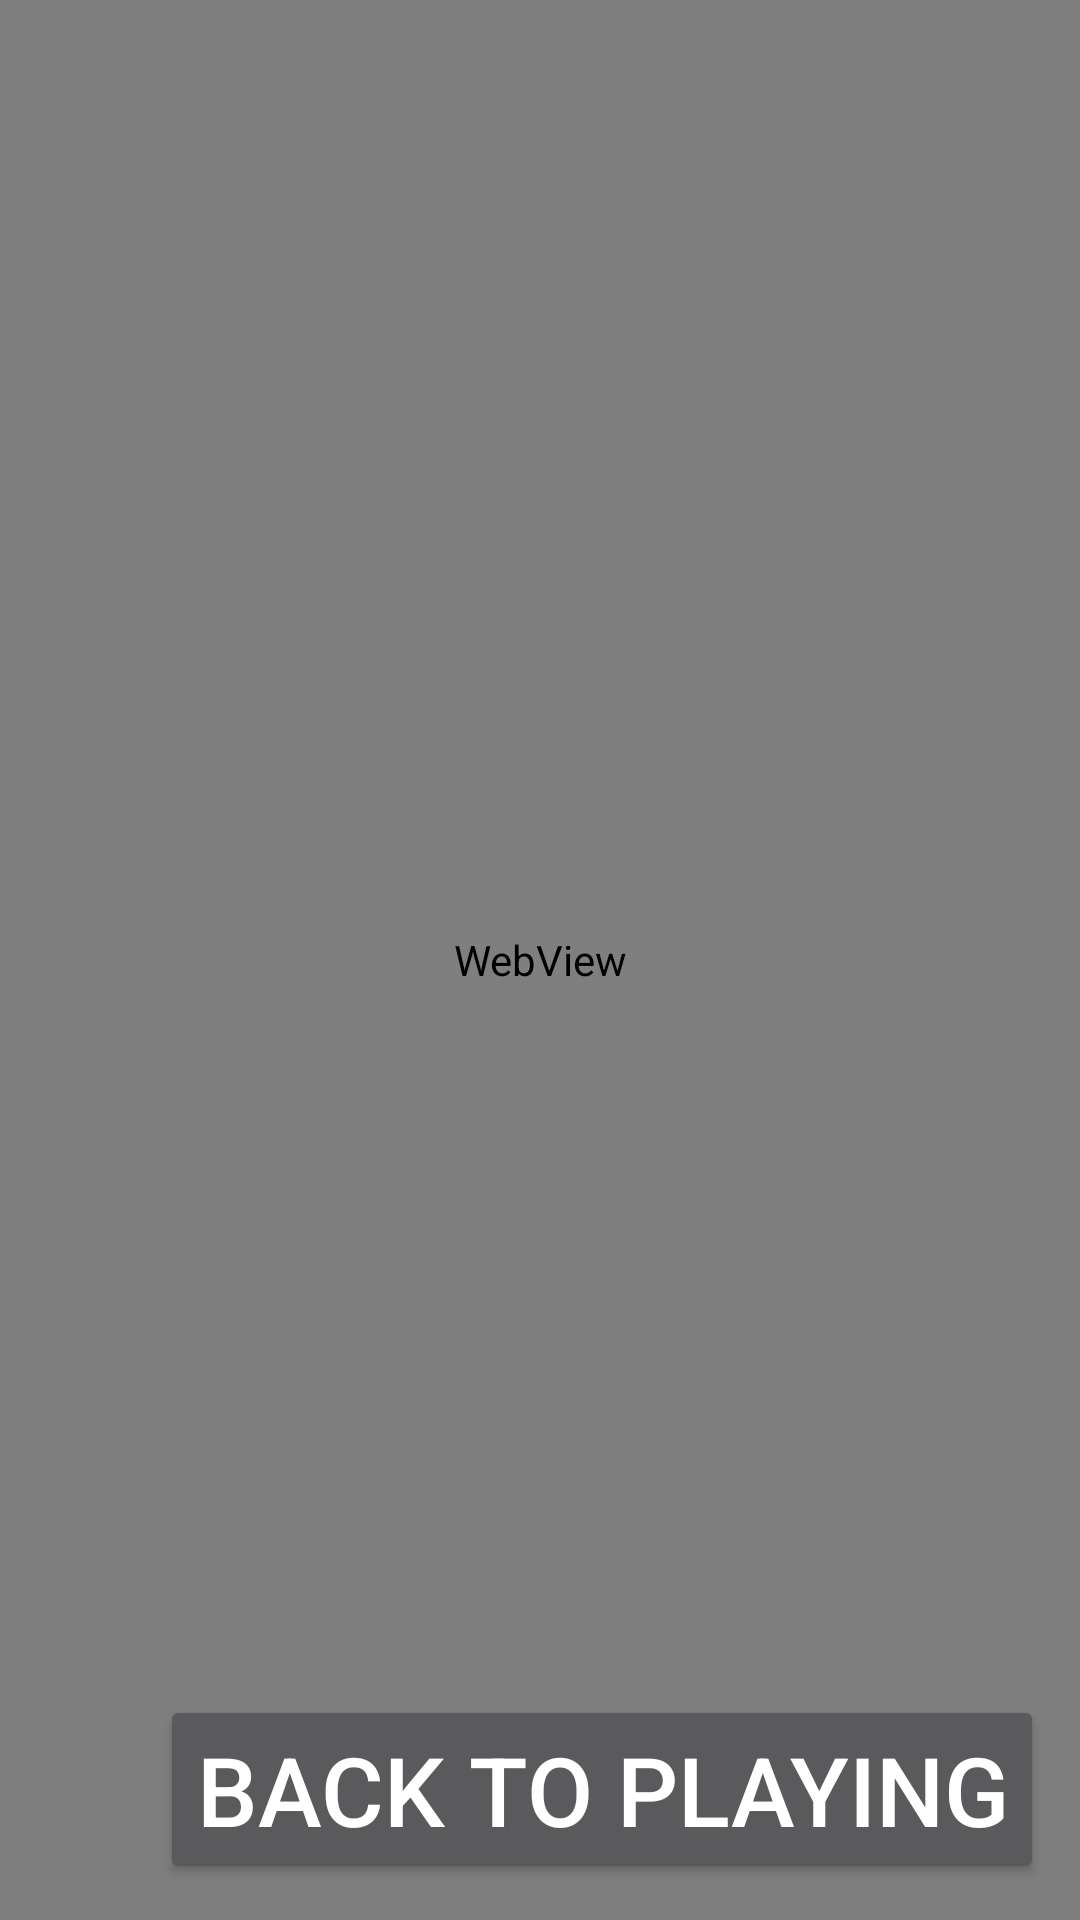

Reconstruct the res/layout file that produces this screen, plus the resources it refers to.
<!-- AndroidManifest.xml: activity theme Theme.AppCompat -->
<!-- res/layout/advanced_settings.xml -->
<?xml version="1.0" encoding="utf-8"?>
<RelativeLayout android:layout_width="fill_parent" android:layout_height="fill_parent"
  xmlns:android="http://schemas.android.com/apk/res/android">
    <WebView android:id="@id/advancedSettingsWebView" android:layout_width="fill_parent" android:layout_height="fill_parent" />
    <Button android:textSize="32.0sp" android:id="@id/advancedSettingsButton" android:layout_width="wrap_content" android:layout_height="wrap_content" android:layout_marginLeft="12.0sp" android:layout_marginTop="12.0sp" android:layout_marginRight="12.0sp" android:layout_marginBottom="12.0sp" android:text="Back to playing" android:layout_alignParentRight="true" android:layout_alignParentBottom="true" android:layout_marginStart="12.0sp" android:layout_marginEnd="12.0sp" />
</RelativeLayout>
<!-- resources referenced by this layout -->
<resources>
  <style name="Theme.AppCompat" parent="@style/Base.Theme.AppCompat" />
  <style name="Base.Theme.AppCompat" parent="@style/Base.V21.Theme.AppCompat" />
  <style name="Platform.AppCompat" parent="@style/Platform.V21.AppCompat" />
  <style name="Widget.AppCompat.TextView" parent="@style/Base.Widget.AppCompat.TextView" />
  <dimen name="abc_action_bar_default_height_material">56.0dip</dimen>
  <style name="Widget.AppCompat.ActionButton" parent="@style/Base.Widget.AppCompat.ActionButton" />
  <string name="abc_action_mode_done">Done</string>
  <style name="Widget.AppCompat.ActionMode" parent="@style/Base.Widget.AppCompat.ActionMode" />
  <style name="AlertDialog.AppCompat" parent="@style/Base.AlertDialog.AppCompat" />
  <style name="Widget.AppCompat.ButtonBar" parent="@style/Base.Widget.AppCompat.ButtonBar" />
  <style name="Widget.AppCompat.Button" parent="@style/Base.Widget.AppCompat.Button" />
  <style name="Widget.AppCompat.Button.Small" parent="@style/Base.Widget.AppCompat.Button.Small" />
  <color name="accent_material_dark">@color/material_deep_teal_200</color>
  <color name="background_floating_material_dark">@color/material_grey_800</color>
  <color name="button_material_dark">#ff5a595b</color>
  <color name="ripple_material_dark">#33ffffff</color>
  <color name="error_color_material_dark">#ffff7043</color>
  <color name="primary_material_dark">@color/material_grey_900</color>
  <color name="primary_dark_material_dark">@android:color/black</color>
  <dimen name="abc_dialog_corner_radius_material">2.0dip</dimen>
  <dimen name="abc_dialog_padding_material">24.0dip</dimen>
  <style name="ThemeOverlay.AppCompat.Dialog" parent="@style/Base.ThemeOverlay.AppCompat.Dialog" />
  <style name="Widget.AppCompat.EditText" parent="@style/Base.Widget.AppCompat.EditText" />
  <style name="Widget.AppCompat.ImageButton" parent="@style/Base.Widget.AppCompat.ImageButton" />
  <style name="Widget.AppCompat.ListMenuView" parent="@style/Base.Widget.AppCompat.ListMenuView" />
  <dimen name="abc_list_item_height_material">64.0dip</dimen>
  <dimen name="abc_list_item_height_large_material">80.0dip</dimen>
  <dimen name="abc_list_item_height_small_material">48.0dip</dimen>
  <item type="dimen" name="abc_list_item_padding_horizontal_material">@dimen/abc_action_bar_content_inset_material</item>
  <style name="Theme.AppCompat.CompactMenu" parent="@style/Base.Theme.AppCompat.CompactMenu" />
  <dimen name="abc_panel_menu_list_width">296.0dip</dimen>
  <style name="Widget.AppCompat.PopupMenu" parent="@style/Base.Widget.AppCompat.PopupMenu" />
  <style name="Widget.AppCompat.RatingBar" parent="@style/Base.Widget.AppCompat.RatingBar" />
  <style name="Widget.AppCompat.SearchView" parent="@style/Base.Widget.AppCompat.SearchView" />
  <style name="Widget.AppCompat.SeekBar" parent="@style/Base.Widget.AppCompat.SeekBar" />
  <style name="Widget.AppCompat.Spinner" parent="@style/Base.Widget.AppCompat.Spinner" />
  <style name="Widget.AppCompat.Toolbar" parent="@style/Base.Widget.AppCompat.Toolbar" />
  <color name="foreground_material_light">@android:color/black</color>
  <style name="Base.Widget.AppCompat.TextView" parent="@android:style/Widget.Material.TextView" />
  <style name="Widget.AppCompat.Spinner.DropDown" parent="@style/Widget.AppCompat.Spinner" />
  <style name="Base.Widget.AppCompat.Button" parent="@android:style/Widget.Material.Button" />
  <color name="material_deep_teal_200">#ff80cbc4</color>
  <color name="material_grey_800">#ff424242</color>
  <color name="material_grey_900">#ff212121</color>
  <dimen name="abc_action_bar_content_inset_material">16.0dip</dimen>
  <style name="Base.Widget.AppCompat.RatingBar" parent="@android:style/Widget.Material.RatingBar" />
  <style name="Base.Widget.AppCompat.SeekBar" parent="@android:style/Widget.Material.SeekBar" />
  <style name="Base.Widget.AppCompat.Spinner" parent="@android:style/Widget.Material.Spinner" />
</resources>
